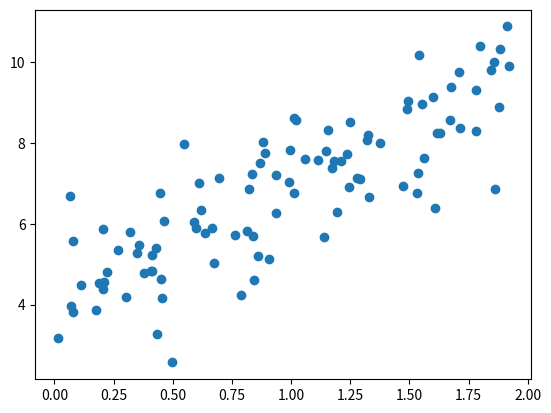

Reproduce this figure in Python.
import numpy as np
import matplotlib.pyplot as plt


X = 2 * np.random.rand(100, 1) 
y =  4 +3 * X+np.random.randn(100,1)

plt.scatter(X, y)


theta_best = np.linalg.inv(X.T.dot(X)).dot(X.T).dot(y)

def calc_cost(theta, X, y):
    m = len(y)
    predictions = X.dot(theta)
    cost = (1 / 2 * m) * sum(np.square(predictions - y))
    return cost

def gradient_descent(X, y, theta, learning_rate = 0.01, iterations = 100):
    m = len(y)
    cost_history = np.zeros(iterations)
    theta_history = np.zeros((iterations, 2))
    for it in range(iterations):
        prediction = np.dot(X, theta)
        theta = theta - (1 / m) * learning_rate * (X.T.dot(prediction - y))
        theta_history[it, :] = theta.T
        cost_history[it] = calc_cost(theta, X, y)
    return theta, cost_history, theta_history


lr = 0.01
n_iter = 1000
theta = np.random.randn(2, 1)
X_b = np.c_[np.ones((len(X), 1)), X]
theta, cost_history, theta_history = gradient_descent(X_b, y, theta, lr, n_iter)
